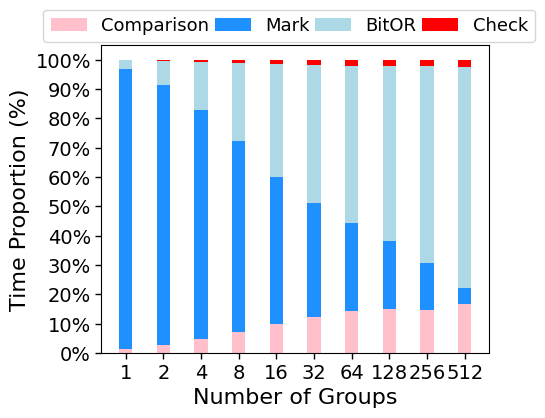

This chart was generated by the following Python code:
import matplotlib
import matplotlib.pyplot as plt
import numpy as np
from matplotlib import rc
from matplotlib.ticker import FuncFormatter
from matplotlib.pyplot import MultipleLocator

rc('mathtext', default='regular')
plt.rcParams['axes.unicode_minus'] = False
plt.rcParams['font.family'] = ['Times New Roman']  #
# plt.rcParams.update({'font.size': 8})
plt.figure(figsize=(5, 4))
be = [1, 2, 4, 8, 16, 32, 64, 128, 256, 512]
width = 0.35
Name = ["Comparison", "Mark", "BitOR", "Check"]

Comparison = [
    0.044794, 0.043918, 0.043875, 0.043762, 0.044577, 0.044838, 0.045258,
    0.044868, 0.045988, 0.045245
]
Mark = [
    2.815691, 1.387544, 0.728088, 0.391327, 0.229163, 0.143344, 0.09613,
    0.068335, 0.049382, 0.015175
]
BitOR = [
    0.085204, 0.130256, 0.153324, 0.161091, 0.176804, 0.172563, 0.170424,
    0.175759, 0.210117, 0.203333
]
Check = [
    0.006874, 0.006807, 0.006825, 0.006784, 0.006789, 0.006808, 0.006775,
    0.006767, 0.006772, 0.006782
]

data = [Comparison, Mark, BitOR, Check]
x = np.arange(10)
# data=np.array(data).transpose()
sums = [sum(i) for i in np.array(data).transpose()]
bottom_y = [0] * len(be)
i = 0
# print(len(data),len(sums))
Color = ['pink', 'DODGERBLUE', 'lightblue', 'r']
for d in data:
    y = [a / b for a, b in zip(d, sums)]
    #  print(y)
    plt.bar(x, y, width, bottom=bottom_y, color=Color[i], label=Name[i])
    i += 1
    bottom_y = [(a + b) for a, b in zip(y, bottom_y)]

# plt.bar(be, BIOP5DD, width, label=Name[6],color='r',alpha=0.5,ec='k',lw=.6) # hatch="//",
# plt.bar(be, b4, width, bottom=BIOP5DD, label=Name[5],color='y',alpha=0.5,ec='k',lw=.6) # hatch="//",
# plt.bar(be, b3, width, bottom=BIOP2SD, label=Name[4],color='m',alpha=0.5,ec='k',lw=.6) # hatch="//",
# plt.bar(be, b2, width, bottom=BIOP4DS, label=Name[3],color='c',alpha=0.5,ec='k',lw=.6) # hatch="//",
# plt.bar(be, b1, width, bottom=BIOP3PD, label=Name[2],color='g',alpha=0.5,ec='k',lw=.6)
# plt.bar(be, b0, width,bottom=BIOP1SS, label=Name[1],color='b',alpha=0.5,ec='k',lw=.6) # hatch="//",


def to_percent(temp, position):
    return '%1.0f' % (100 * temp) + '%'


plt.gca().yaxis.set_major_formatter(FuncFormatter(to_percent))

plt.xticks(x, labels=be)
plt.yticks(np.arange(0, 1.01, 0.1))
plt.xlabel('Number of Groups', fontsize=16)  # ,fontsize=13
plt.ylabel('Time Proportion (%)', fontsize=16)  # ,fontsize=13
plt.tick_params(direction='out',
                labelsize=14,
                length=4,
                width=1,
                top=False,
                right=False)
plt.legend(
    fontsize=13, loc=(-0.15, 1.01), ncol=4, columnspacing=0.3
)  # labelspacing=0.4, fontsize=6,frameon=False,loc='upper center',ncol=6
# # ax.text(.87,-.08,'\nVisualization by DataCharm',transform = ax.transAxes,
# #         ha='center', va='center',fontsize = 5,color='black',fontweight='bold',family='Roboto Mono')

gcf = plt.gcf()
plt.show()
gcf.savefig('./exp1_HEM5TimeDistribution_be.pdf',
            format='pdf',
            bbox_inches='tight')
